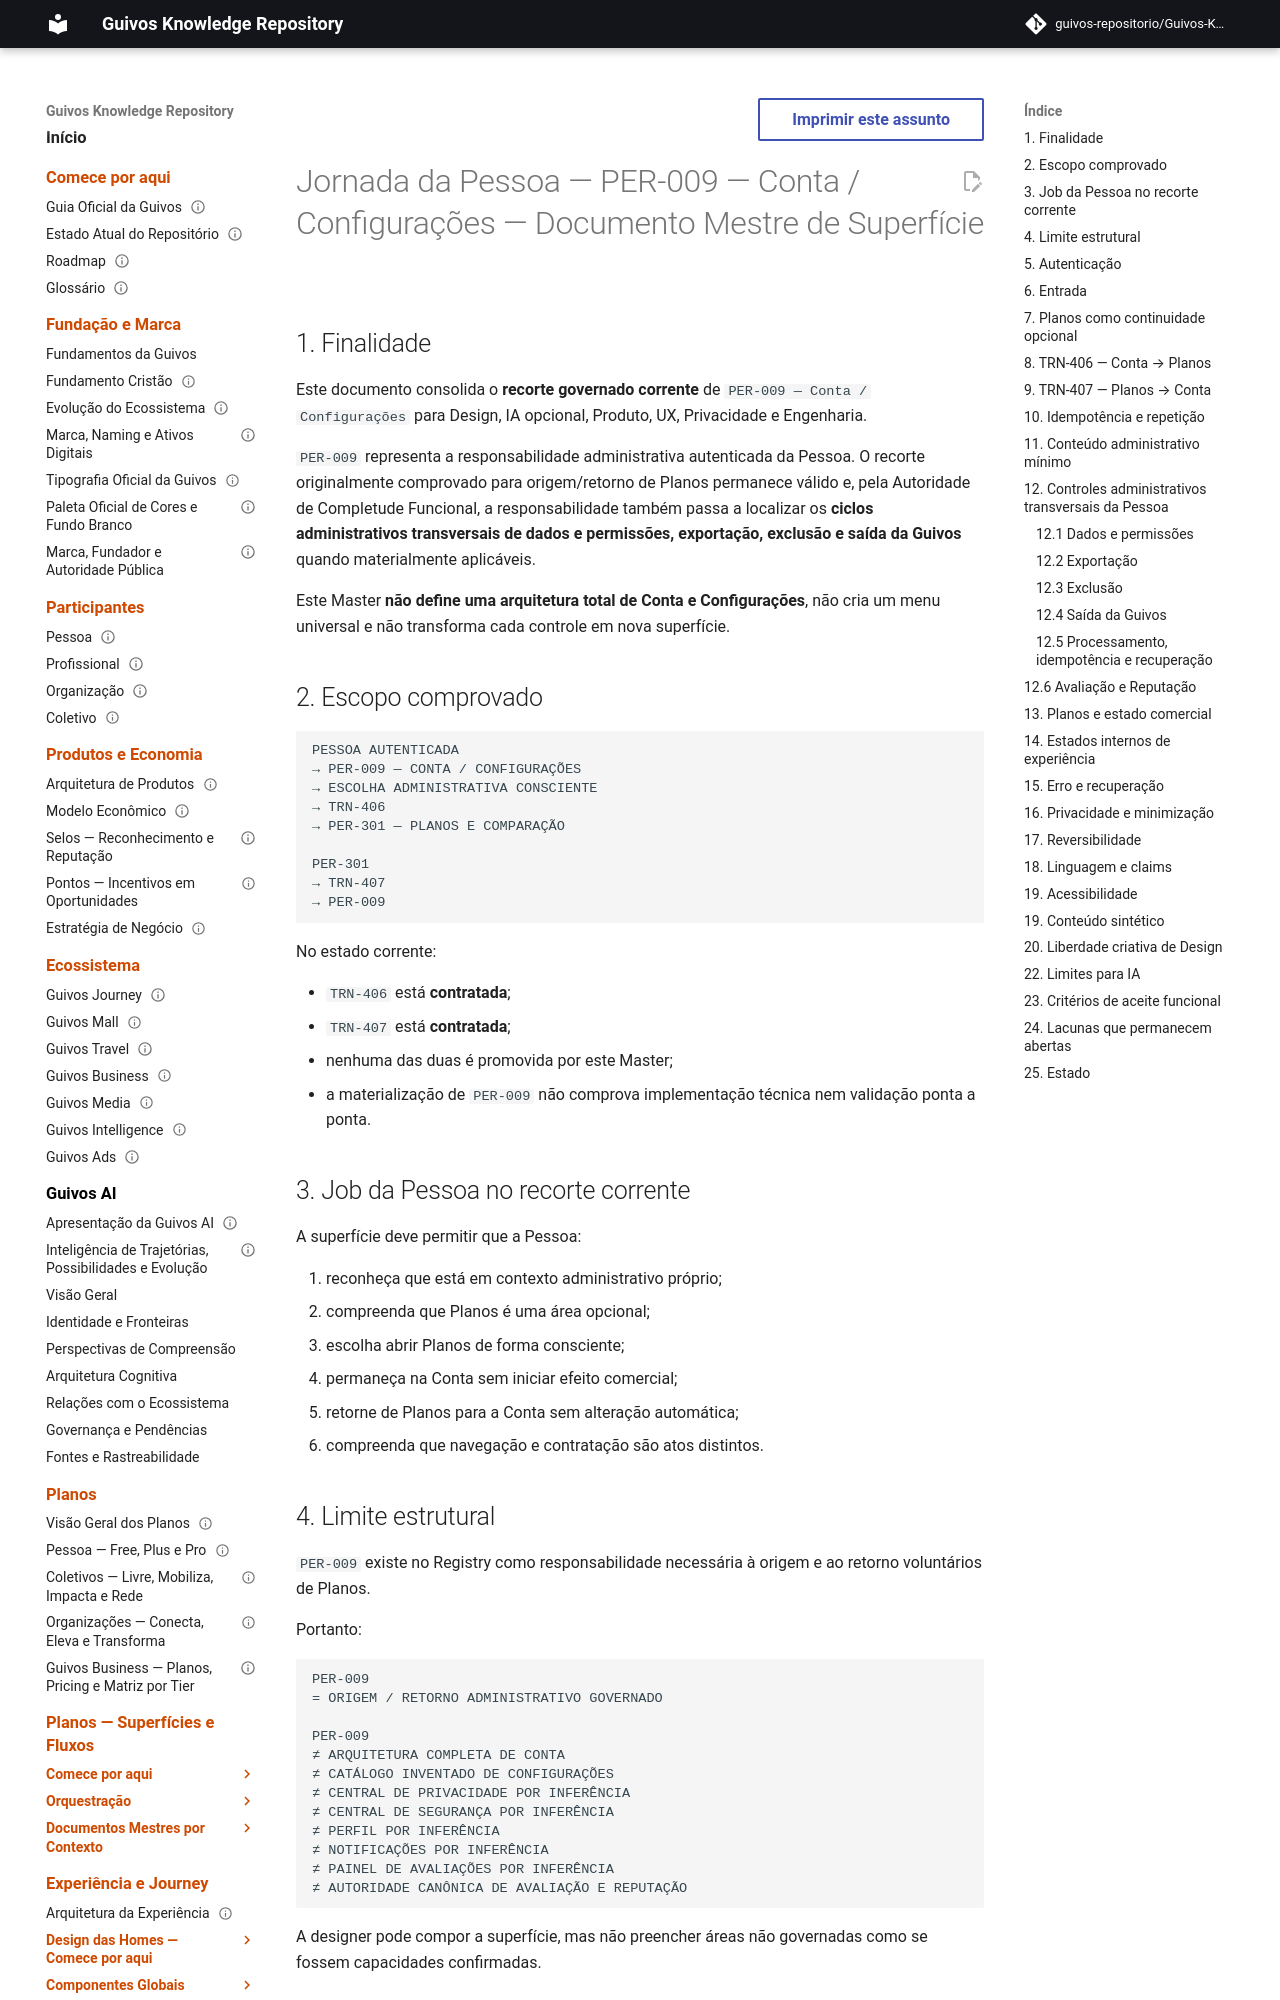

repository: guivos-repositorio/Guivos-Knowledge-Repository · page: experience-architecture/person-journey/per-009-account-settings-master/index.html · generator: mkdocs

---
id: GKR-UX-PER009-MASTER-001
title: Jornada da Pessoa — PER-009 — Conta / Configurações — Documento Mestre de Superfície
status: active
version: 0.2.0
owner: Arquitetura da Experiência da Guivos
last_updated: 2026-10-03
normative: false
maturity: current_surface_design_definition
depends_on:
  - GKR-JOURNEY-SURFACE-DETAIL-PERSON-001
  - GKR-JOURNEY-TRANSITION-REGISTRY-001
  - GKR-PLANS-PERSON-001
related:
  - GKR-SURF-PER-009
  - GKR-SURF-PER-301
  - GKR-TRN-406
  - GKR-TRN-407
---

# Jornada da Pessoa — PER-009 — Conta / Configurações — Documento Mestre de Superfície

## 1. Finalidade

Este documento consolida o **recorte governado corrente** de `PER-009 — Conta / Configurações` para Design, IA opcional, Produto, UX, Privacidade e Engenharia.

`PER-009` representa a responsabilidade administrativa autenticada da Pessoa. O recorte originalmente comprovado para origem/retorno de Planos permanece válido e, pela Autoridade de Completude Funcional, a responsabilidade também passa a localizar os **ciclos administrativos transversais de dados e permissões, exportação, exclusão e saída da Guivos** quando materialmente aplicáveis.

Este Master **não define uma arquitetura total de Conta e Configurações**, não cria um menu universal e não transforma cada controle em nova superfície.

## 2. Escopo comprovado

```text
PESSOA AUTENTICADA
→ PER-009 — CONTA / CONFIGURAÇÕES
→ ESCOLHA ADMINISTRATIVA CONSCIENTE
→ TRN-406
→ PER-301 — PLANOS E COMPARAÇÃO

PER-301
→ TRN-407
→ PER-009
```

No estado corrente:

- `TRN-406` está **contratada**;
- `TRN-407` está **contratada**;
- nenhuma das duas é promovida por este Master;
- a materialização de `PER-009` não comprova implementação técnica nem validação ponta a ponta.

## 3. Job da Pessoa no recorte corrente

A superfície deve permitir que a Pessoa:

1. reconheça que está em contexto administrativo próprio;
2. compreenda que Planos é uma área opcional;
3. escolha abrir Planos de forma consciente;
4. permaneça na Conta sem iniciar efeito comercial;
5. retorne de Planos para a Conta sem alteração automática;
6. compreenda que navegação e contratação são atos distintos.
